Photos from the image-classification dataset "training" in the GitHub repository arfianaja/deteksi_jenis_awan. Its 5 classes are: cumulunimbus, cumulus, nimbostratus, stratocumulus, stratus.

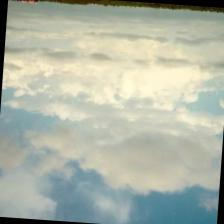
Label: stratus

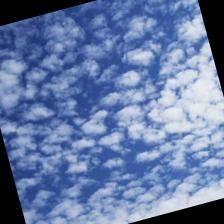
Label: stratus

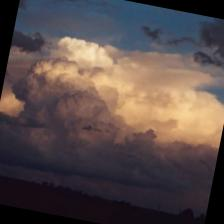
Label: cumulunimbus

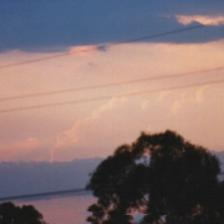
Label: stratocumulus

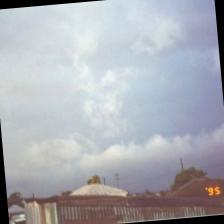
Label: nimbostratus

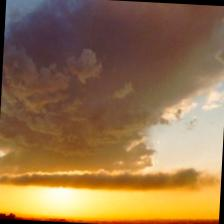
Label: cumulus
